Labelled photos from "processed", an image-classification folder in IamDeeprajSarma/ayurveda-plant-id. The possible labels are: aegle, aloe vera, andrographis, bacopa, betel, boerhavia, catharanthus, centella, cissus, clerodendrum, clitoria, eclipta, eryngium, euphorbia, guava, gymnema, haritaki, hibiscus, houttuynia, hygrophila, jamun, justicia, kalanchoe, leucas, mentha, neem, nyctanthes, tinospora, tulsi, vitex.

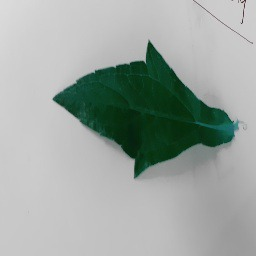
Label: eclipta

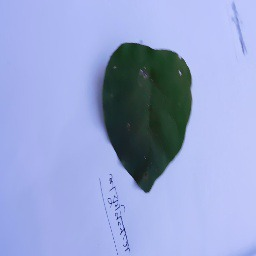
Label: tinospora

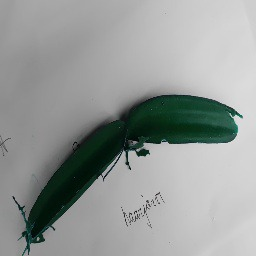
Label: cissus

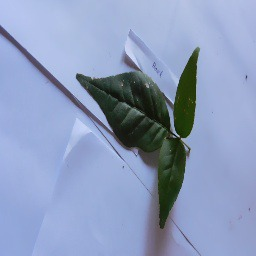
Label: aegle

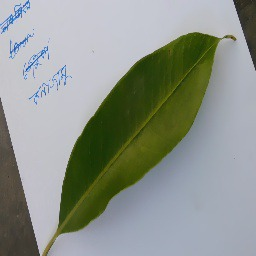
Label: jamun

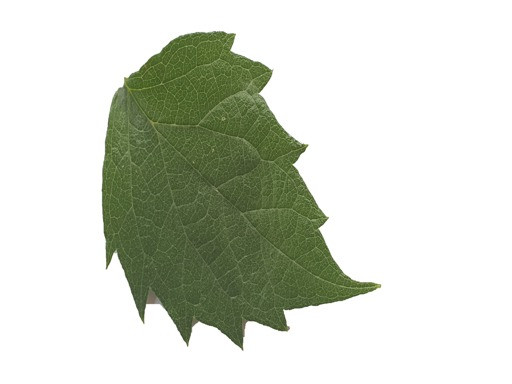
Label: nyctanthes
